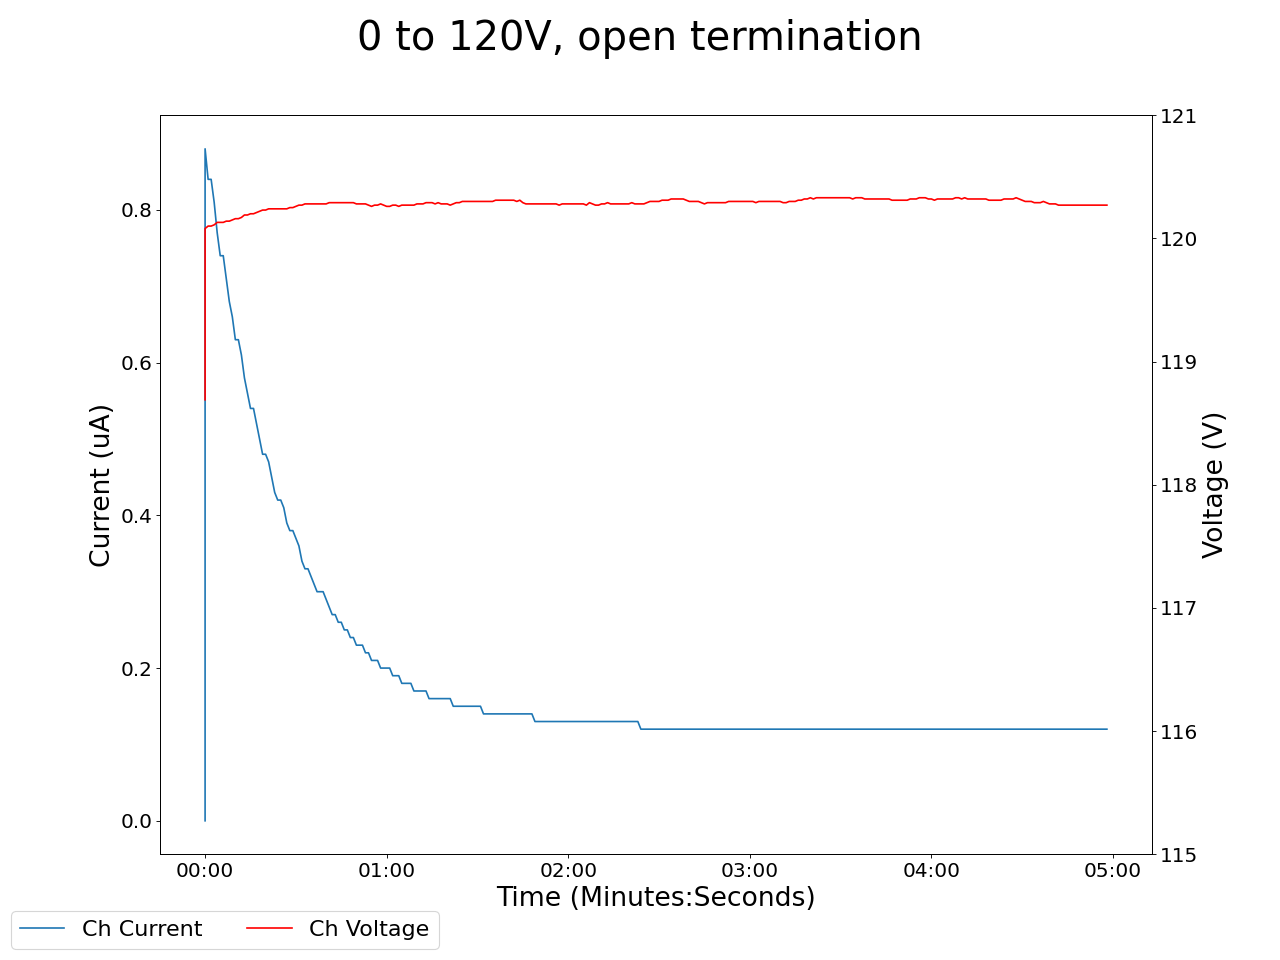

The data file committed next to this chart (first rows):
2024-02-09 11:45:23.364037, 118.69000244140625, 0.0, 0.009999999776482582, 0.0, 0.12999999523162842, 0.0, 0.10999999940395355, 0.0, 0.07999999821186066, 0.0, 0.0, 0.0, 0.14000000059604645, 0.0, 0.9800000190734863, 0.0, 0.0, 0.0, 0.0, 0.0, 0.46000000834465027, 0.0, 0.5299999713897705
2024-02-09 11:45:24.363962, 120.1, 0.88, 0.01, 0.0, 0.13, 0.0, 0.11, 0.0, 0.08, 0.0, 0.0, 0.0, 0.14, 0.0, 0.98, 0.0, 0.0, 0.0, 0.0, 0.0, 0.46, 0.0, 0.53
2024-02-09 11:45:25.363962, 120.1, 0.84, 0.01, 0.0, 0.13, 0.0, 0.11, 0.0, 0.08, 0.0, 0.0, 0.0, 0.14, 0.0, 0.98, 0.0, 0.0, 0.0, 0.0, 0.0, 0.46, 0.0, 0.53
2024-02-09 11:45:26.363962, 120.1, 0.84, 0.01, 0.0, 0.13, 0.0, 0.11, 0.0, 0.08, 0.0, 0.0, 0.0, 0.14, 0.0, 0.98, 0.0, 0.0, 0.0, 0.0, 0.0, 0.46, 0.0, 0.53
2024-02-09 11:45:27.363962, 120.1, 0.81, 0.01, 0.0, 0.13, 0.0, 0.11, 0.0, 0.08, 0.0, 0.0, 0.0, 0.14, 0.0, 0.98, 0.0, 0.0, 0.0, 0.0, 0.0, 0.46, 0.0, 0.53
2024-02-09 11:45:28.363962, 120.1, 0.77, 0.01, 0.0, 0.13, 0.0, 0.11, 0.0, 0.08, 0.0, 0.0, 0.0, 0.14, 0.0, 0.98, 0.0, 0.0, 0.0, 0.0, 0.0, 0.47, 0.0, 0.53
2024-02-09 11:45:29.363962, 120.1, 0.74, 0.01, 0.0, 0.13, 0.0, 0.11, 0.0, 0.08, 0.0, 0.0, 0.0, 0.14, 0.0, 0.98, 0.0, 0.0, 0.0, 0.0, 0.0, 0.47, 0.0, 0.53
2024-02-09 11:45:30.363962, 120.1, 0.74, 0.01, 0.0, 0.13, 0.0, 0.11, 0.0, 0.08, 0.0, 0.0, 0.0, 0.14, 0.0, 0.98, 0.0, 0.0, 0.0, 0.0, 0.0, 0.47, 0.0, 0.53
2024-02-09 11:45:31.363962, 120.1, 0.71, 0.01, 0.0, 0.13, 0.0, 0.11, 0.0, 0.08, 0.0, 0.0, 0.0, 0.14, 0.0, 0.98, 0.0, 0.0, 0.0, 0.0, 0.0, 0.47, 0.0, 0.53
2024-02-09 11:45:32.363962, 120.1, 0.68, 0.01, 0.0, 0.13, 0.0, 0.11, 0.0, 0.08, 0.0, 0.0, 0.0, 0.14, 0.0, 0.98, 0.0, 0.0, 0.0, 0.0, 0.0, 0.47, 0.0, 0.53
2024-02-09 11:45:33.363962, 120.2, 0.66, 0.01, 0.0, 0.13, 0.0, 0.11, 0.0, 0.08, 0.0, 0.0, 0.0, 0.14, 0.0, 0.98, 0.0, 0.0, 0.0, 0.0, 0.0, 0.47, 0.0, 0.53
2024-02-09 11:45:34.363962, 120.2, 0.63, 0.01, 0.0, 0.13, 0.0, 0.11, 0.0, 0.08, 0.0, 0.0, 0.0, 0.14, 0.0, 0.98, 0.0, 0.0, 0.0, 0.0, 0.0, 0.47, 0.0, 0.53
2024-02-09 11:45:35.363961, 120.2, 0.63, 0.01, 0.0, 0.13, 0.0, 0.11, 0.0, 0.08, 0.0, 0.0, 0.0, 0.14, 0.0, 0.98, 0.0, 0.0, 0.0, 0.0, 0.0, 0.47, 0.0, 0.53
2024-02-09 11:45:36.363961, 120.2, 0.61, 0.01, 0.0, 0.12, 0.0, 0.11, 0.0, 0.08, 0.0, 0.0, 0.0, 0.14, 0.0, 0.98, 0.0, 0.0, 0.0, 0.0, 0.0, 0.47, 0.0, 0.53
2024-02-09 11:45:37.363962, 120.2, 0.58, 0.01, 0.0, 0.13, 0.0, 0.11, 0.0, 0.08, 0.0, 0.0, 0.0, 0.14, 0.0, 0.98, 0.0, 0.0, 0.0, 0.0, 0.0, 0.47, 0.0, 0.53
2024-02-09 11:45:38.363962, 120.2, 0.56, 0.0, 0.0, 0.13, 0.0, 0.11, 0.0, 0.08, 0.0, 0.0, 0.0, 0.14, 0.0, 0.98, 0.0, 0.0, 0.0, 0.0, 0.0, 0.47, 0.0, 0.53
2024-02-09 11:45:39.363962, 120.2, 0.54, 0.0, 0.0, 0.12, 0.0, 0.11, 0.0, 0.08, 0.0, 0.0, 0.0, 0.14, 0.0, 0.98, 0.0, 0.0, 0.0, 0.0, 0.0, 0.47, 0.0, 0.53
2024-02-09 11:45:40.363962, 120.2, 0.54, 0.0, 0.0, 0.12, 0.0, 0.11, 0.0, 0.08, 0.0, 0.0, 0.0, 0.14, 0.0, 0.98, 0.0, 0.0, 0.0, 0.0, 0.0, 0.47, 0.0, 0.53
2024-02-09 11:45:41.363963, 120.2, 0.52, 0.0, 0.0, 0.12, 0.0, 0.11, 0.0, 0.08, 0.0, 0.0, 0.0, 0.14, 0.0, 0.98, 0.0, 0.0, 0.0, 0.0, 0.0, 0.47, 0.0, 0.53
2024-02-09 11:45:42.363962, 120.2, 0.5, 0.0, 0.0, 0.12, 0.0, 0.11, 0.0, 0.08, 0.0, 0.0, 0.0, 0.14, 0.0, 0.98, 0.0, 0.0, 0.0, 0.0, 0.0, 0.47, 0.0, 0.53
2024-02-09 11:45:43.363962, 120.2, 0.48, 0.0, 0.0, 0.12, 0.0, 0.11, 0.0, 0.08, 0.0, 0.0, 0.0, 0.14, 0.0, 0.98, 0.0, 0.0, 0.0, 0.0, 0.0, 0.47, 0.0, 0.53
2024-02-09 11:45:44.363962, 120.2, 0.48, 0.0, 0.0, 0.12, 0.0, 0.11, 0.0, 0.08, 0.0, 0.0, 0.0, 0.14, 0.0, 0.98, 0.0, 0.0, 0.0, 0.0, 0.0, 0.47, 0.0, 0.53
2024-02-09 11:45:45.363962, 120.2, 0.47, 0.0, 0.0, 0.12, 0.0, 0.11, 0.0, 0.08, 0.0, 0.0, 0.0, 0.14, 0.0, 0.98, 0.0, 0.0, 0.0, 0.0, 0.0, 0.47, 0.0, 0.53
2024-02-09 11:45:46.363962, 120.2, 0.45, 0.0, 0.0, 0.12, 0.0, 0.11, 0.0, 0.08, 0.0, 0.0, 0.0, 0.14, 0.0, 0.98, 0.0, 0.0, 0.0, 0.0, 0.0, 0.47, 0.0, 0.53
2024-02-09 11:45:47.363962, 120.2, 0.43, 0.0, 0.0, 0.12, 0.0, 0.11, 0.0, 0.08, 0.0, 0.0, 0.0, 0.14, 0.0, 0.98, 0.0, 0.0, 0.0, 0.0, 0.0, 0.47, 0.0, 0.53
2024-02-09 11:45:48.363962, 120.2, 0.42, 0.0, 0.0, 0.12, 0.0, 0.11, 0.0, 0.08, 0.0, 0.0, 0.0, 0.14, 0.0, 0.98, 0.0, 0.0, 0.0, 0.0, 0.0, 0.47, 0.0, 0.53
2024-02-09 11:45:49.363962, 120.2, 0.42, 0.0, 0.0, 0.12, 0.0, 0.11, 0.0, 0.08, 0.0, 0.0, 0.0, 0.14, 0.0, 0.98, 0.0, 0.0, 0.0, 0.0, 0.0, 0.47, 0.0, 0.53
2024-02-09 11:45:50.363962, 120.2, 0.41, 0.0, 0.0, 0.12, 0.0, 0.11, 0.0, 0.08, 0.0, 0.0, 0.0, 0.14, 0.0, 0.98, 0.0, 0.0, 0.0, 0.0, 0.0, 0.47, 0.0, 0.53
2024-02-09 11:45:51.363962, 120.2, 0.39, 0.0, 0.0, 0.12, 0.0, 0.11, 0.0, 0.08, 0.0, 0.0, 0.0, 0.14, 0.0, 0.98, 0.0, 0.0, 0.0, 0.0, 0.0, 0.47, 0.0, 0.53
2024-02-09 11:45:52.363962, 120.2, 0.38, 0.0, 0.0, 0.12, 0.0, 0.11, 0.0, 0.08, 0.0, 0.0, 0.0, 0.14, 0.0, 0.98, 0.0, 0.0, 0.0, 0.0, 0.0, 0.47, 0.0, 0.53
2024-02-09 11:45:53.363962, 120.2, 0.38, 0.0, 0.0, 0.12, 0.0, 0.11, 0.0, 0.08, 0.0, 0.0, 0.0, 0.14, 0.0, 0.98, 0.0, 0.0, 0.0, 0.0, 0.0, 0.47, 0.0, 0.53
2024-02-09 11:45:54.363962, 120.3, 0.37, 0.0, 0.0, 0.12, 0.0, 0.11, 0.0, 0.08, 0.0, 0.0, 0.0, 0.14, 0.0, 0.98, 0.0, 0.0, 0.0, 0.0, 0.0, 0.47, 0.0, 0.53
2024-02-09 11:45:55.363962, 120.3, 0.36, 0.0, 0.0, 0.12, 0.0, 0.11, 0.0, 0.08, 0.0, 0.0, 0.0, 0.14, 0.0, 0.98, 0.0, 0.0, 0.0, 0.0, 0.0, 0.47, 0.0, 0.53
2024-02-09 11:45:56.363962, 120.3, 0.34, 0.0, 0.0, 0.12, 0.0, 0.11, 0.0, 0.08, 0.0, 0.0, 0.0, 0.14, 0.0, 0.98, 0.0, 0.0, 0.0, 0.0, 0.0, 0.47, 0.0, 0.52
2024-02-09 11:45:57.363961, 120.3, 0.33, 0.0, 0.0, 0.13, 0.0, 0.11, 0.0, 0.08, 0.0, 0.0, 0.0, 0.14, 0.0, 0.98, 0.0, 0.0, 0.0, 0.0, 0.0, 0.47, 0.0, 0.52
2024-02-09 11:45:58.363962, 120.3, 0.33, 0.0, 0.0, 0.13, 0.0, 0.11, 0.0, 0.08, 0.0, 0.0, 0.0, 0.14, 0.0, 0.98, 0.0, 0.0, 0.0, 0.0, 0.0, 0.47, 0.0, 0.52
2024-02-09 11:45:59.363962, 120.3, 0.32, 0.0, 0.0, 0.12, 0.0, 0.11, 0.0, 0.08, 0.0, 0.0, 0.0, 0.14, 0.0, 0.98, 0.0, 0.0, 0.0, 0.0, 0.0, 0.47, 0.0, 0.52
2024-02-09 11:46:00.363962, 120.3, 0.31, 0.0, 0.0, 0.12, 0.0, 0.11, 0.0, 0.08, 0.0, 0.0, 0.0, 0.14, 0.0, 0.98, 0.0, 0.0, 0.0, 0.0, 0.0, 0.47, 0.0, 0.52
2024-02-09 11:46:01.363962, 120.3, 0.3, 0.0, 0.0, 0.12, 0.0, 0.11, 0.0, 0.07, 0.0, 0.0, 0.0, 0.14, 0.0, 0.98, 0.0, 0.0, 0.0, 0.0, 0.0, 0.47, 0.0, 0.52
2024-02-09 11:46:02.363961, 120.3, 0.3, 0.0, 0.0, 0.12, 0.0, 0.11, 0.0, 0.07, 0.0, 0.0, 0.0, 0.14, 0.0, 0.98, 0.0, 0.0, 0.0, 0.0, 0.0, 0.47, 0.0, 0.52
2024-02-09 11:46:03.363961, 120.3, 0.3, 0.0, 0.0, 0.12, 0.0, 0.11, 0.0, 0.07, 0.0, 0.0, 0.0, 0.14, 0.0, 0.98, 0.0, 0.0, 0.0, 0.0, 0.0, 0.47, 0.0, 0.52
2024-02-09 11:46:04.363961, 120.3, 0.29, 0.0, 0.0, 0.12, 0.0, 0.11, 0.0, 0.07, 0.0, 0.0, 0.0, 0.14, 0.0, 0.98, 0.0, 0.0, 0.0, 0.0, 0.0, 0.47, 0.0, 0.53
2024-02-09 11:46:05.363961, 120.3, 0.28, 0.0, 0.0, 0.12, 0.0, 0.11, 0.0, 0.07, 0.0, 0.0, 0.0, 0.14, 0.0, 0.98, 0.0, 0.0, 0.0, 0.0, 0.0, 0.47, 0.0, 0.53
2024-02-09 11:46:06.363961, 120.3, 0.27, 0.0, 0.0, 0.12, 0.0, 0.11, 0.0, 0.07, 0.0, 0.0, 0.0, 0.14, 0.0, 0.98, 0.0, 0.0, 0.0, 0.0, 0.0, 0.47, 0.0, 0.53
2024-02-09 11:46:07.363961, 120.3, 0.27, 0.0, 0.0, 0.12, 0.0, 0.11, 0.0, 0.07, 0.0, 0.0, 0.0, 0.14, 0.0, 0.98, 0.0, 0.0, 0.0, 0.0, 0.0, 0.47, 0.0, 0.53
2024-02-09 11:46:08.363961, 120.3, 0.26, 0.0, 0.0, 0.12, 0.0, 0.11, 0.0, 0.07, 0.0, 0.0, 0.0, 0.14, 0.0, 0.98, 0.0, 0.0, 0.0, 0.0, 0.0, 0.47, 0.0, 0.53
2024-02-09 11:46:09.363961, 120.3, 0.26, 0.0, 0.0, 0.12, 0.0, 0.11, 0.0, 0.07, 0.0, 0.0, 0.0, 0.14, 0.0, 0.98, 0.0, 0.0, 0.0, 0.0, 0.0, 0.47, 0.0, 0.53
2024-02-09 11:46:10.363961, 120.3, 0.25, 0.0, 0.0, 0.12, 0.0, 0.1, 0.0, 0.07, 0.0, 0.0, 0.0, 0.14, 0.0, 0.98, 0.0, 0.0, 0.0, 0.0, 0.0, 0.47, 0.0, 0.53
2024-02-09 11:46:11.363962, 120.3, 0.25, 0.0, 0.0, 0.12, 0.0, 0.1, 0.0, 0.07, 0.0, 0.0, 0.0, 0.14, 0.0, 0.98, 0.0, 0.0, 0.0, 0.0, 0.0, 0.47, 0.0, 0.53
2024-02-09 11:46:12.363961, 120.3, 0.24, 0.0, 0.0, 0.12, 0.0, 0.1, 0.0, 0.07, 0.0, 0.0, 0.0, 0.14, 0.0, 0.98, 0.0, 0.0, 0.0, 0.0, 0.0, 0.47, 0.0, 0.53
2024-02-09 11:46:13.363962, 120.3, 0.24, 0.0, 0.0, 0.12, 0.0, 0.1, 0.0, 0.07, 0.0, 0.0, 0.0, 0.14, 0.0, 0.98, 0.0, 0.0, 0.0, 0.0, 0.0, 0.47, 0.0, 0.53
2024-02-09 11:46:14.363962, 120.3, 0.23, 0.0, 0.0, 0.12, 0.0, 0.1, 0.0, 0.07, 0.0, 0.0, 0.0, 0.14, 0.0, 0.98, 0.0, 0.0, 0.0, 0.0, 0.0, 0.47, 0.0, 0.53
2024-02-09 11:46:15.363961, 120.3, 0.23, 0.0, 0.0, 0.12, 0.0, 0.1, 0.0, 0.07, 0.0, 0.0, 0.0, 0.14, 0.0, 0.98, 0.0, 0.0, 0.0, 0.0, 0.0, 0.47, 0.0, 0.53
2024-02-09 11:46:16.363961, 120.3, 0.23, 0.0, 0.0, 0.12, 0.0, 0.1, 0.0, 0.07, 0.0, 0.0, 0.0, 0.14, 0.0, 0.98, 0.0, 0.0, 0.0, 0.0, 0.0, 0.47, 0.0, 0.53
2024-02-09 11:46:17.363961, 120.3, 0.22, 0.0, 0.0, 0.13, 0.0, 0.1, 0.0, 0.07, 0.0, 0.0, 0.0, 0.14, 0.0, 0.98, 0.0, 0.0, 0.0, 0.0, 0.0, 0.47, 0.0, 0.53
2024-02-09 11:46:18.363961, 120.3, 0.22, 0.0, 0.0, 0.13, 0.0, 0.1, 0.0, 0.07, 0.0, 0.0, 0.0, 0.14, 0.0, 0.97, 0.0, 0.0, 0.0, 0.0, 0.0, 0.47, 0.0, 0.53
2024-02-09 11:46:19.363961, 120.3, 0.21, 0.0, 0.0, 0.13, 0.0, 0.1, 0.0, 0.07, 0.0, 0.0, 0.0, 0.14, 0.0, 0.97, 0.0, 0.0, 0.0, 0.0, 0.0, 0.47, 0.0, 0.53
2024-02-09 11:46:20.363961, 120.3, 0.21, 0.0, 0.0, 0.13, 0.0, 0.1, 0.0, 0.07, 0.0, 0.0, 0.0, 0.14, 0.0, 0.97, 0.0, 0.0, 0.0, 0.0, 0.0, 0.47, 0.0, 0.53
2024-02-09 11:46:21.363961, 120.3, 0.21, 0.0, 0.0, 0.13, 0.0, 0.1, 0.0, 0.07, 0.0, 0.0, 0.0, 0.14, 0.0, 0.97, 0.0, 0.0, 0.0, 0.0, 0.0, 0.47, 0.0, 0.53
2024-02-09 11:46:22.363962, 120.3, 0.2, 0.0, 0.0, 0.13, 0.0, 0.1, 0.0, 0.07, 0.0, 0.0, 0.0, 0.14, 0.0, 0.97, 0.0, 0.0, 0.0, 0.0, 0.0, 0.47, 0.0, 0.53
2024-02-09 11:46:23.363961, 120.3, 0.2, 0.0, 0.0, 0.13, 0.0, 0.1, 0.0, 0.07, 0.0, 0.0, 0.0, 0.14, 0.0, 0.97, 0.0, 0.0, 0.0, 0.0, 0.0, 0.47, 0.0, 0.53
... 239 more rows
